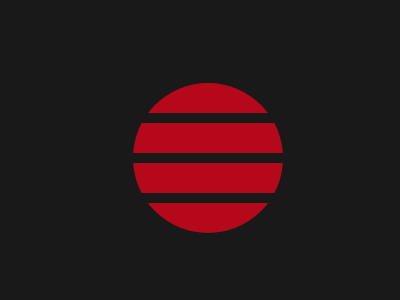

Here is a drawing made with CSS. Write the source that renders it.

<div>
<style>
  #i,div{border-radius:75px}#i{width:150;height:150;background:repeating-linear-gradient(#e5081b 0 30px,#191919 10px 40px)}body{background:#191919;display:grid;place-items:center;height:300;width:400}div{width:150px;height:150px;background:#b5081b;background:repeating-linear-gradient(#b5081b 0 30px,#191919 10px 40px)}